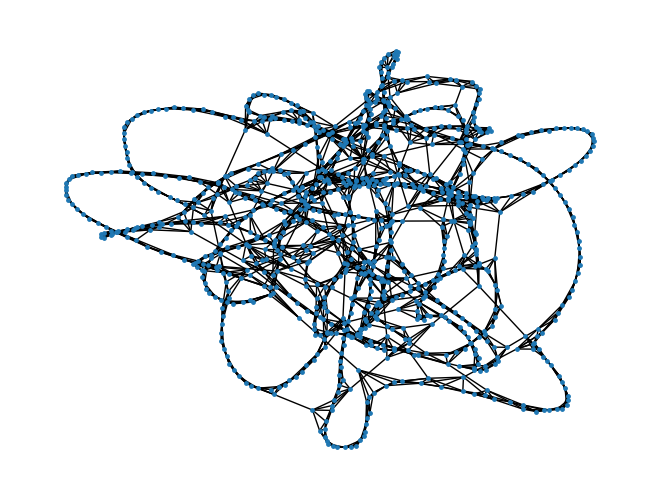

Source code (Python):
from itertools import combinations
import random
import networkx as nx
import matplotlib.pyplot as plt
import numpy as np
from collections import Counter
from collections import deque


def clustering_coefficient(G):
    '''在上述代码中, 我们首先将聚类系数 coefficient 初始化为 0 , 然后遍历图中的每个节点。
对于每个节点, 我们获取其所有邻居节点, 并计 算该节点的度数 $k$ 。
如果该节点的度数大于 1 , 则计算该节点的聚类系数 num_edges, 并将其加入总聚类系数中。
在计算聚类系数时, 我们使用 combinations 函数生成该节点所有邻居节点中的两两组合, 然后计算相邻节点之间是否存在边。
最后, 我们将总聚类系数除以节点数, 得到平均聚类系数, 并返回该值。
这样做的时间复杂度为 $O\left(n^2\right)$, 其中 $n$ 是节点数。由于 combinations 函数的空间复杂度为 $O\left(k^2\right)$, 其中 $k$ 是节点的平均度数, 因此总的空间复杂度为 $O\left(n k^2\right)$ 。'''
    # 计算图对象 G 的平均聚类系数,输入是图对象，输出是平均聚类系数
    coefficient = 0  # 初始化聚类系数为0
    for node in G.nodes:  # 遍历图中每个节点
        neighbors = list(G.neighbors(node))  # 获取该节点的所有邻居节点
        k = len(neighbors)  # 该节点的度数
        if k > 1:  # 只有度数大于1的节点才有聚类系数
            # 计算该节点的聚类系数
            num_edges = sum(1 for v, w in combinations(neighbors, 2) if G.has_edge(v, w))
            coefficient += num_edges / (k * (k - 1))
    print(f"\nAverage Clustering Coefficient:{2 * coefficient / G.number_of_nodes()}")
    return 2 * coefficient / G.number_of_nodes()  # 返回平均聚类系数

def degree_distribution(G):
    # 获取所有节点的度并创建Counter对象，记录每个度出现的次数
    counts = Counter(deg for _, deg in G.degree)

    # 找到最小和最大的度
    min_degree, max_degree = min(counts), max(counts)
    
    max_degree = max(counts.keys())
    degree_counts = [0] * (max_degree + 1)

    for degree, count in counts.items():
        degree_counts[degree] = count
    print('\nDegree Distribution:')
    print(degree_counts)

        
    # 绘制度分布直方图
    plt.bar(counts.keys(), counts.values())
    plt.xlabel('Degree')
    plt.ylabel('Count')
    plt.title('Degree Distribution')
    # plt.xticks(range(min_degree, max_degree + 1))
    plt.show()


def breadth_first_search(G, source, target=None):
    '''
    输入：

    G：一个图，表示节点及其相互之间的连接关系。在这里，它应该是一个 NetworkX 图对象。
    source：源节点，是 BFS 算法的起点。
    target（可选）：目标节点，如果提供了这个参数，函数将返回源节点到目标节点的最短距离。
    输出：

    如果没有指定目标节点，函数将返回一个字典，键为图中的每个节点，值为一个元组，包含两个元素：该节点到源节点的最短距离和该节点是否已被访问过。
    如果指定了目标节点，函数将返回一个整数，表示源节点到目标节点的最短距离。
    '''
    # 初始化队列，将源节点加入队列
    queue = deque([source])
    # 为图中的每个节点创建一个字典，键为节点，值为一个包含两个元素的元组：距离和是否访问过的布尔值
    node_info = {node: (0, False) for node in G.nodes}
    # 将源节点的距离设置为 0，并将其访问状态设置为 True
    node_info[source] = (0, True)

    # 当队列非空时，继续执行循环
    while queue:
        # 从队列左侧移除并返回一个节点，将其作为当前节点
        current_node = queue.popleft()

        # 如果目标节点不为空，且当前节点等于目标节点，退出循环
        if target is not None and current_node == target:
            break

        # 获取当前节点的相邻节点列表
        neighbors = list(G.neighbors(current_node))
        # 遍历相邻节点
        for neighbor in neighbors:
            # 获取相邻节点的距离和访问状态
            distance, visited = node_info[neighbor]
            # 如果相邻节点未访问过
            if not visited:
                # 更新相邻节点的距离和访问状态
                node_info[neighbor] = (node_info[current_node][0] + 1, True)
                # 将相邻节点添加到队列的右侧
                queue.append(neighbor)

    # 如果没有指定目标节点，返回包含所有节点信息的字典
    if target is None:
        return node_info
    # 如果指定了目标节点，返回目标节点的距离
    else:
        return node_info[target][0]

def bfs(graph, start_node, visited):
    queue = [start_node]
    visited.add(start_node)

    while queue:
        current_node = queue.pop(0)
        for neighbor in graph[current_node]:
            if neighbor not in visited:
                visited.add(neighbor)
                queue.append(neighbor)

def is_connected(G):
    start = next(iter(G.nodes))  # 选择任意一个节点作为起点
    target = None  # 设置目标节点为 None，因为我们只关心访问的节点数量
    node_distances = breadth_first_search(G, start, target)
    
    visited_nodes = [node for node, (distance, visited) in node_distances.items() if visited]
    
    if len(visited_nodes) == len(G.nodes):
        print("Graph is connected")
        return True
    else:
        print("Graph is not connected")
        return False

def get_largest_connected_component(graph):
    visited = set()
    largest_cc = set()
    for node in graph:
        if node not in visited:
            current_cc = set()
            bfs(graph, node, current_cc)
            if len(current_cc) > len(largest_cc):
                largest_cc = current_cc
    return largest_cc
    
def average_path_length(G):
    n = G.number_of_nodes()
    matrix = [np.zeros((n, n))]
    shortest_path = np.zeros((n, n))
    adj_matrix = np.array(nx.to_numpy_array(G))
    matrix = adj_matrix
    np.fill_diagonal(shortest_path, np.inf)
    for i in range(1, n):
        if shortest_path.all() != 0:
            break
        for p in range(n):
            for q in range(n):
                if q != p:
                    if matrix[p][q] != 0 and shortest_path[p][q] == 0:
                        shortest_path[p][q] = i
        matrix = matrix @ adj_matrix
    # 将对角线上的值设置为0，因为节点到自身的距离为0
    np.fill_diagonal(shortest_path, 0)
    
    # 计算平均最短路径长度
    average = np.sum(shortest_path) / (n * (n - 1))
    print(f'Average Path Length is {average}')
    return average


def generate_ws_small_world_network(N, k, p):
    # 创建一个空的NetworkX图对象G和一个大小为(N, N)的零邻接矩阵adj
    G = nx.Graph()
    adj = np.zeros((N, N))

    # 将邻接矩阵adj初始化为一个环形的规则图，每个节点连接到其相邻的k // 2个节点
    for i in range(N):
        for j in range(1, k // 2 + 1):
            adj[i, (i + j) % N] = 1
            adj[i, (i - j) % N] = 1

    # 将邻接矩阵表示为NetworkX图对象G。我们使用np.triu()函数将邻接矩阵的下三角设置为零
    adj1 = np.triu(adj)
    G = nx.from_numpy_array(adj1)

    # 计算G的平均度数，并将G的边列表存储在edges变量中
    avg_degree = sum(dict(G.degree()).values()) / len(G)
    edges = list(G.edges())

    # 按概率p对每条边进行重连
    for _, e in enumerate(edges):
        i, j = e
        if random.random() > 1 - p:
            non_one_indices = np.where((adj[i, :] != 1) & (np.arange(N) != i))[0]
            if len(non_one_indices) > 0:
                k = random.choice(non_one_indices)
                adj[i, k] = 1
                adj[k, i] = 1
                adj[i, j] = 0
                adj[j, i] = 0

    # 将更新后的邻接矩阵表示为NetworkX图对象G。我们再次使用np.triu()函数将邻接矩阵的下三角设置为零
    adj2 = np.triu(adj)
    G = nx.from_numpy_array(adj2)

    # 返回新生成的小世界网络G
    return G
N = 1000
k = 6
p = 0.02

G = generate_ws_small_world_network(N, k, p)
nx.draw(G, node_size=6)
plt.show()
# # 判断是否是连通图
# if not is_connected(G):
#     G_set = get_largest_connected_component(G)
#     G_list = list(G_set)
#     print(G_list)
#     for i in list(G.nodes()):
#         if i not in G_list:
#             G.remove_node(i)

# # 输出平均最短路径长度
# average_path_length(G)
# print(f"python NetworkX results:{nx.average_shortest_path_length(G)}")

# # 输出平均聚类系数
# clustering_coefficient(G)
# print(f"python NetworkX results:{nx.average_clustering(G)}")

# # 输出度分布序列
# degree_distribution(G)
# print(f"python NetworkX results:\n{nx.degree_histogram(G)}")
